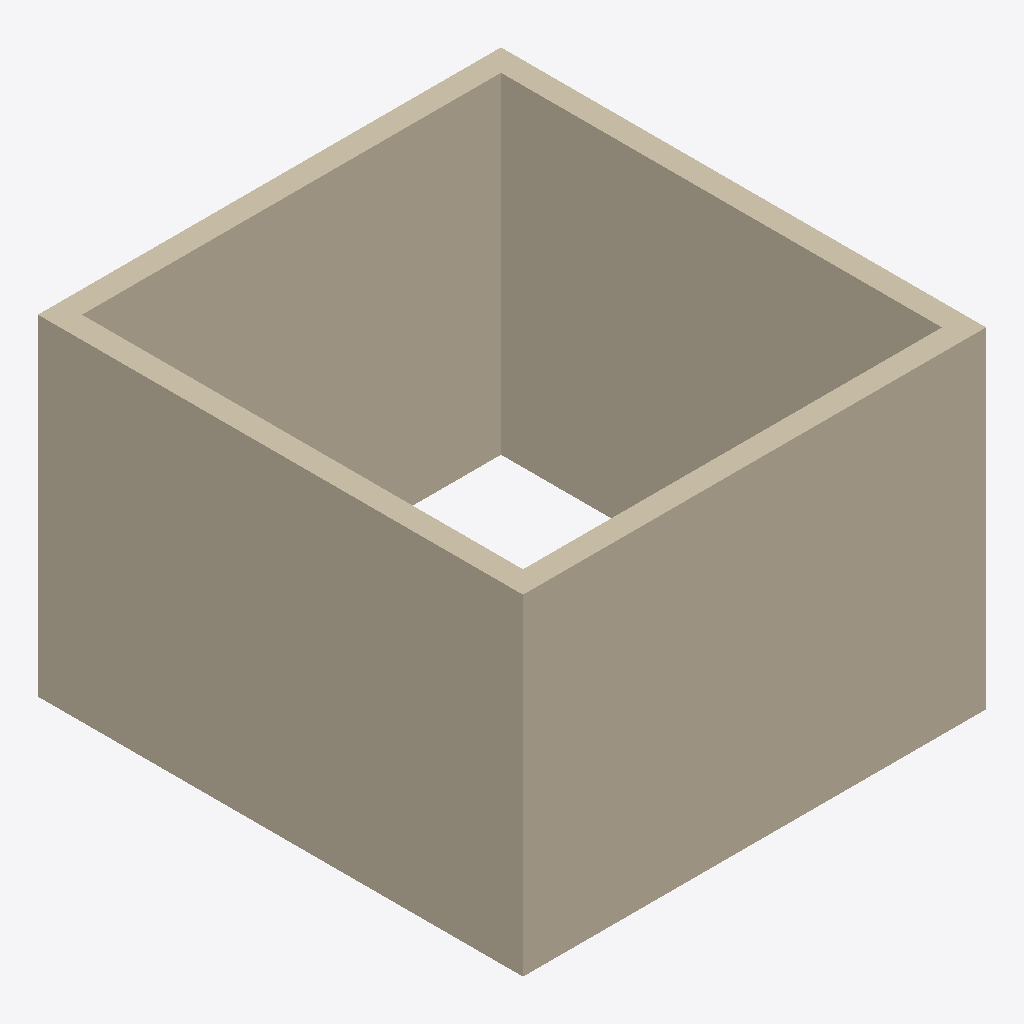
Isometric view of an IFC building model (IFC-SPF (STEP), schema IFC4, length unit metre), seen from the south-west, elements coloured by IFC class: 4 walls (beige).
Extent 4.2 m × 4.4 m × 3.0 m (x, y, z). Storeys (1): Ground Floor at 0.00 m. Elements (4): 4 IfcWall.

HEADER;
FILE_DESCRIPTION(('ViewDefinition [CoordinationView]'),'2;1');
FILE_NAME('IfcSpatialZone_02.ifc','2021-03-14T09:49:33-05:00',(),(),'IfcOpenShell 0.6.0b0','BlenderBIM 0.0.210314','Nobody');
FILE_SCHEMA(('IFC4'));
ENDSEC;
DATA;
#11=IFCPROJECT('2fB4_UNZb9uvtBnel4laW$',#10,'My Project',$,$,$,$,(#20,#27),#15);
#30=IFCSITE('1Yr4CDbsPFs8U_xY5q9mKC',#29,'My Site',$,$,#56,$,$,$,$,$,$,$,$);
#37=IFCBUILDING('03fy6aB4n6Nxx62EYTqvsm',#36,'My Building',$,$,#63,$,$,$,$,$,$);
#44=IFCBUILDINGSTOREY('29qqgnwF10veR7PWuxbYhT',#43,'Ground Floor',$,$,#70,$,$,$,$);
#86=IFCWALL('01Q7nv6ML2yPdmVwk2JryD',#85,'Wall_3',$,$,#187,#104,$,$);
#106=IFCWALL('3KmdIUFs5CN83ato2cZfri',#105,'Wall_4',$,$,#205,#124,$,$);
#126=IFCWALL('15KVdPWqz5aeF6DmgakPxI',#125,'Wall_2',$,$,#223,#144,$,$);
#146=IFCWALL('1lqMSr0$DEH8CEA4nUoYmf',#145,'Wall_1',$,$,#169,#164,$,$);
ENDSEC;
